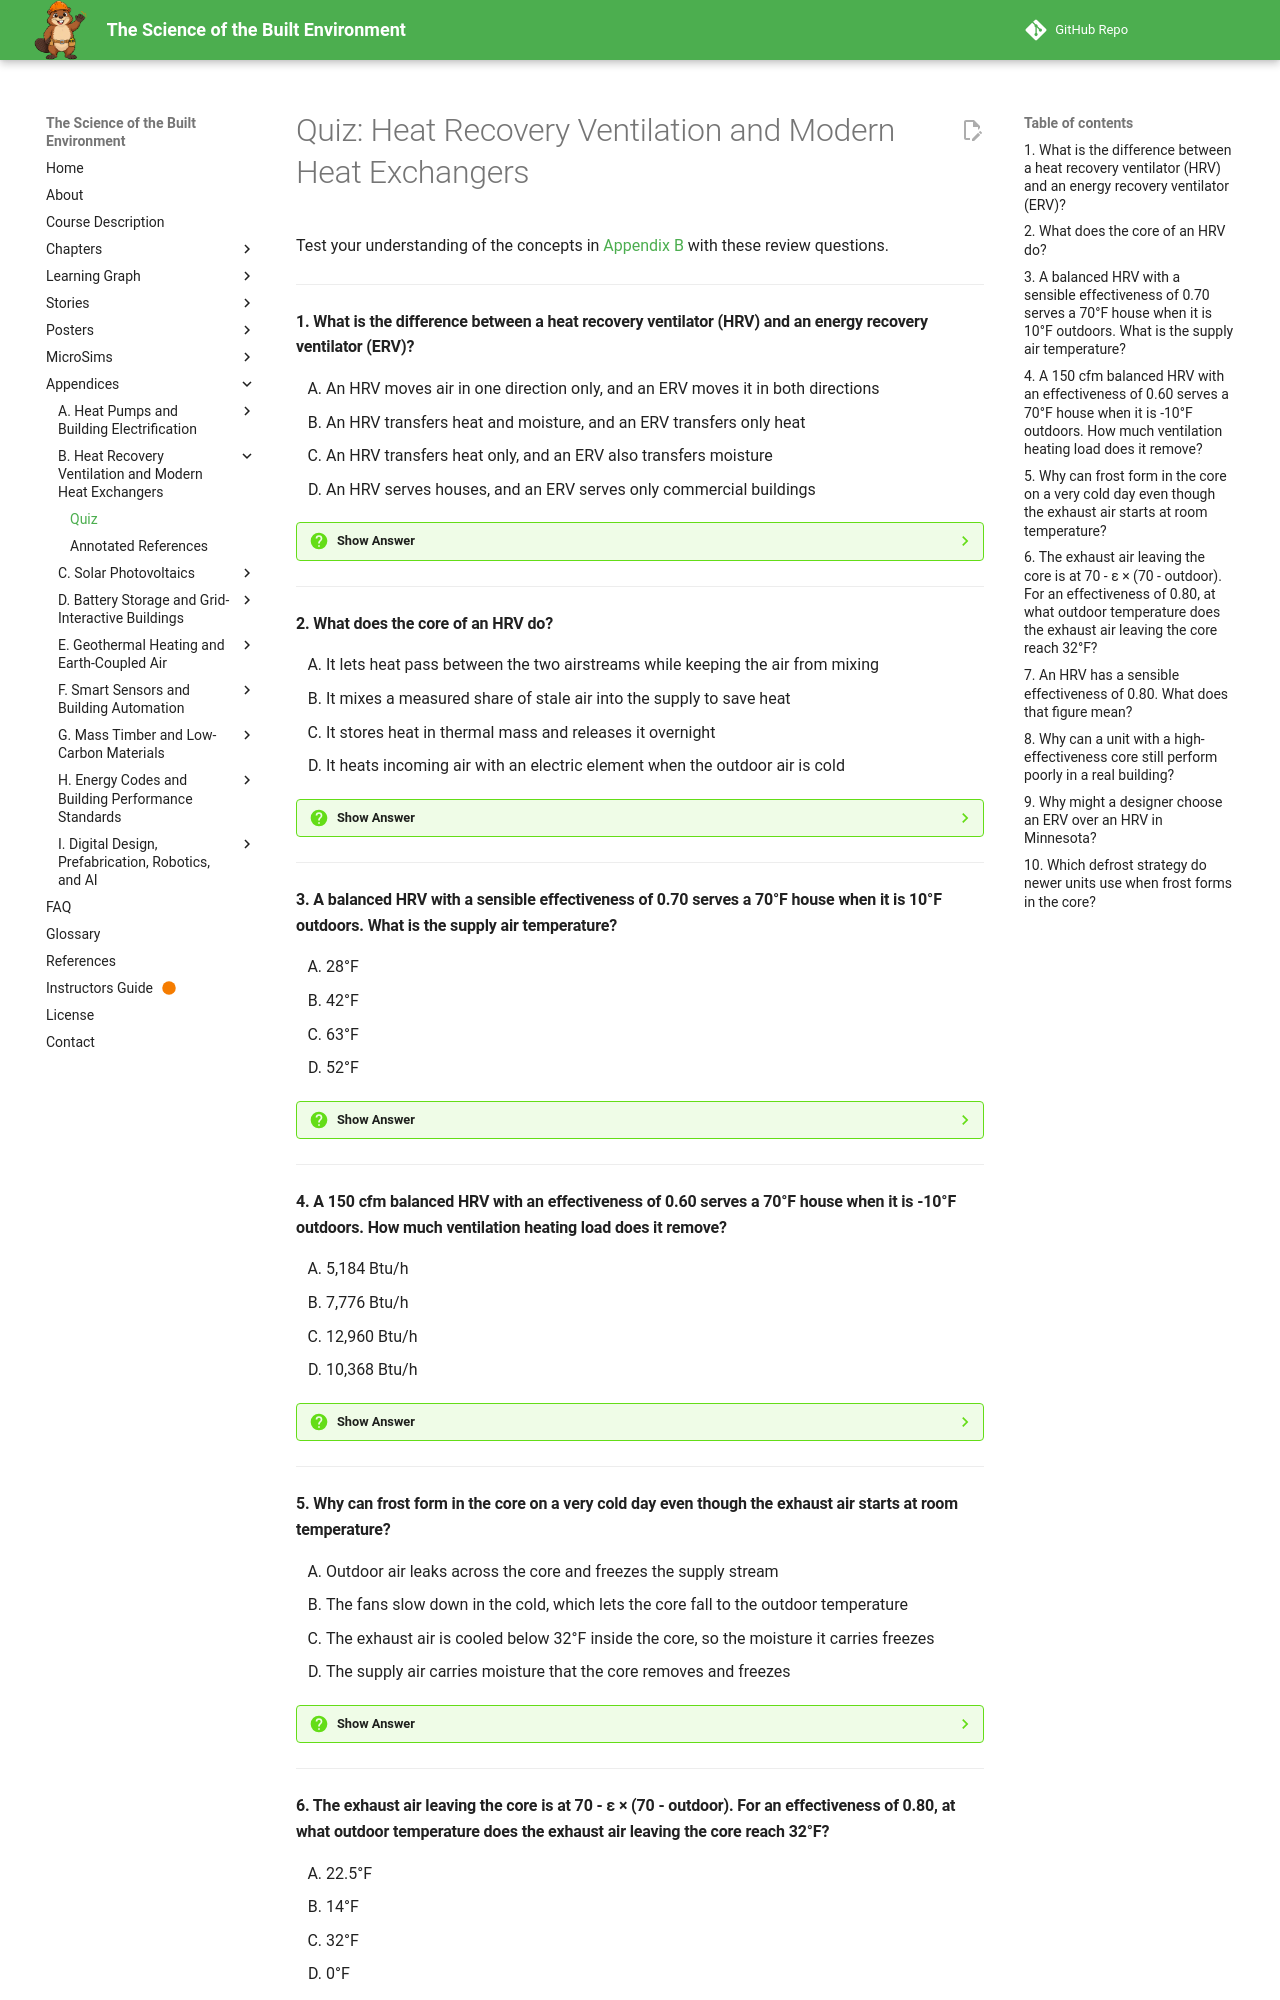

repository: dmccreary/science-of-the-built-envrionment · page: appendices/heat-recovery-ventilation/quiz/index.html · generator: mkdocs

# Quiz: Heat Recovery Ventilation and Modern Heat Exchangers

Test your understanding of the concepts in [Appendix B](index.md) with these review questions.

---

#### 1. What is the difference between a heat recovery ventilator (HRV) and an energy recovery ventilator (ERV)?

<div class="upper-alpha" markdown>
1. An HRV moves air in one direction only, and an ERV moves it in both directions
2. An HRV transfers heat and moisture, and an ERV transfers only heat
3. An HRV transfers heat only, and an ERV also transfers moisture
4. An HRV serves houses, and an ERV serves only commercial buildings
</div>

??? question "Show Answer"
    The correct answer is **C**. Both units pass stale indoor air and fresh outdoor air on opposite sides of a thin core, and both transfer heat. An ERV's membrane core also moves water vapor. That helps keep Minnesota winter air from becoming extremely dry and reduces the moisture load on air conditioning in humid summers. The two types are not divided by building size.

    **Concept Tested:** Energy Recovery Ventilator

    **See:** [What Is Changing](index.md#what-is-changing)

---

#### 2. What does the core of an HRV do?

<div class="upper-alpha" markdown>
1. It lets heat pass between the two airstreams while keeping the air from mixing
2. It mixes a measured share of stale air into the supply to save heat
3. It stores heat in thermal mass and releases it overnight
4. It heats incoming air with an electric element when the outdoor air is cold
</div>

??? question "Show Answer"
    The correct answer is **A**. The core is a thin barrier between the outgoing and incoming airstreams. Heat crosses it from the warmer stream to the cooler one, but the air does not mix, so stale air and odors never reach the supply. Because the transfer depends on the temperature difference, the surface area, and the time the air spends in the core, better core designs keep raising effectiveness.

    **Concept Tested:** Heat Recovery Effectiveness

    **See:** [The Physics That Does Not Change](index.md#the-physics-that-does-not-change)

---

#### 3. A balanced HRV with a sensible effectiveness of 0.70 serves a 70°F house when it is 10°F outdoors. What is the supply air temperature?

<div class="upper-alpha" markdown>
1. 28°F
2. 42°F
3. 63°F
4. 52°F
</div>

??? question "Show Answer"
    The correct answer is **D**. Supply temperature equals the outdoor temperature plus the effectiveness times the temperature difference: 10 + 0.70 × (70 - 10) = 10 + 42 = 52°F. Option A is the temperature of the exhaust air leaving the core, and option B forgets to add the outdoor temperature. Recovery never makes the supply as warm as the room unless the effectiveness is 1.

    **Concept Tested:** Heat Recovery Effectiveness

    **See:** [The Physics That Does Not Change](index.md#the-physics-that-does-not-change)

---

#### 4. A 150 cfm balanced HRV with an effectiveness of 0.60 serves a 70°F house when it is -10°F outdoors. How much ventilation heating load does it remove?

<div class="upper-alpha" markdown>
1. 5,184 Btu/h
2. 7,776 Btu/h
3. 12,960 Btu/h
4. 10,368 Btu/h
</div>

??? question "Show Answer"
    The correct answer is **B**. Without recovery the load is 1.08 × 150 × 80 = 12,960 Btu/h. The HRV removes the effectiveness times that load, 0.60 × 12,960 = 7,776 Btu/h. Option A is the load that remains with the HRV, and option C is the load with no recovery at all. Effectiveness applies to the temperature difference, not to the volume of air.

    **Concept Tested:** Heat Recovery Effectiveness

    **See:** [The Physics That Does Not Change](index.md#the-physics-that-does-not-change)

---

#### 5. Why can frost form in the core on a very cold day even though the exhaust air starts at room temperature?

<div class="upper-alpha" markdown>
1. Outdoor air leaks across the core and freezes the supply stream
2. The fans slow down in the cold, which lets the core fall to the outdoor temperature
3. The exhaust air is cooled below 32°F inside the core, so the moisture it carries freezes
4. The supply air carries moisture that the core removes and freezes
</div>

??? question "Show Answer"
    The correct answer is **C**. The exhaust air gives its heat to the incoming air and leaves the core much colder. At 0°F outdoors and an effectiveness of 0.80, it leaves at 14°F. Moisture from cooking, bathing, and breathing can then freeze on the core. Cold outdoor air is dry, so the supply stream is not the source. This is why cold-climate units need a defrost strategy.

    **Concept Tested:** Heat Exchanger Frost and Defrost

    **See:** [The Physics That Does Not Change](index.md#the-physics-that-does-not-change)

---

#### 6. The exhaust air leaving the core is at 70 - ε × (70 - outdoor). For an effectiveness of 0.80, at what outdoor temperature does the exhaust air leaving the core reach 32°F?

<div class="upper-alpha" markdown>
1. 22.5°F
2. 14°F
3. 32°F
4. 0°F
</div>

??? question "Show Answer"
    The correct answer is **A**. Setting 70 - 0.80 × (70 - T) equal to 32 gives 0.80 × (70 - T) = 38, so 70 - T = 47.5 and T = 22.5°F. Below that outdoor temperature the exhaust can freeze moisture in the core. A more effective unit reaches 32°F at a higher outdoor temperature, so it needs a defrost strategy sooner, even though it recovers more heat.

    **Concept Tested:** Heat Exchanger Frost and Defrost

    **See:** [The Physics That Does Not Change](index.md#the-physics-that-does-not-change)

---
